Photos from the image-classification dataset "data" in the GitHub repository SumitSharma2210/Image-Classification-using-pythorch. Its 4 classes are: coin 1, coin 10, coin 2, coin 5.

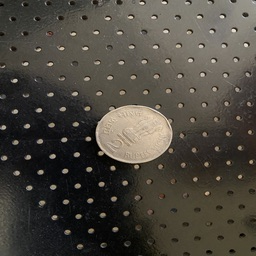
Label: coin 2

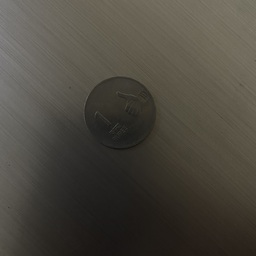
Label: coin 1

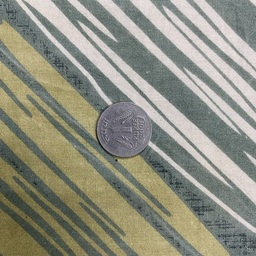
Label: coin 1

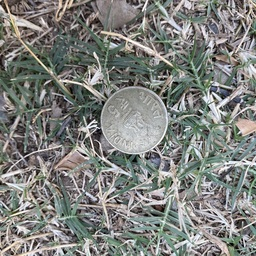
Label: coin 5

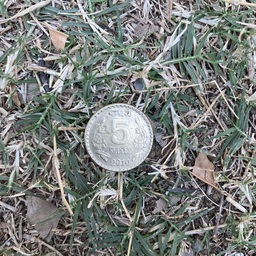
Label: coin 5

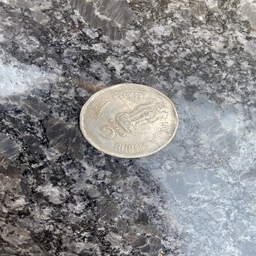
Label: coin 2
